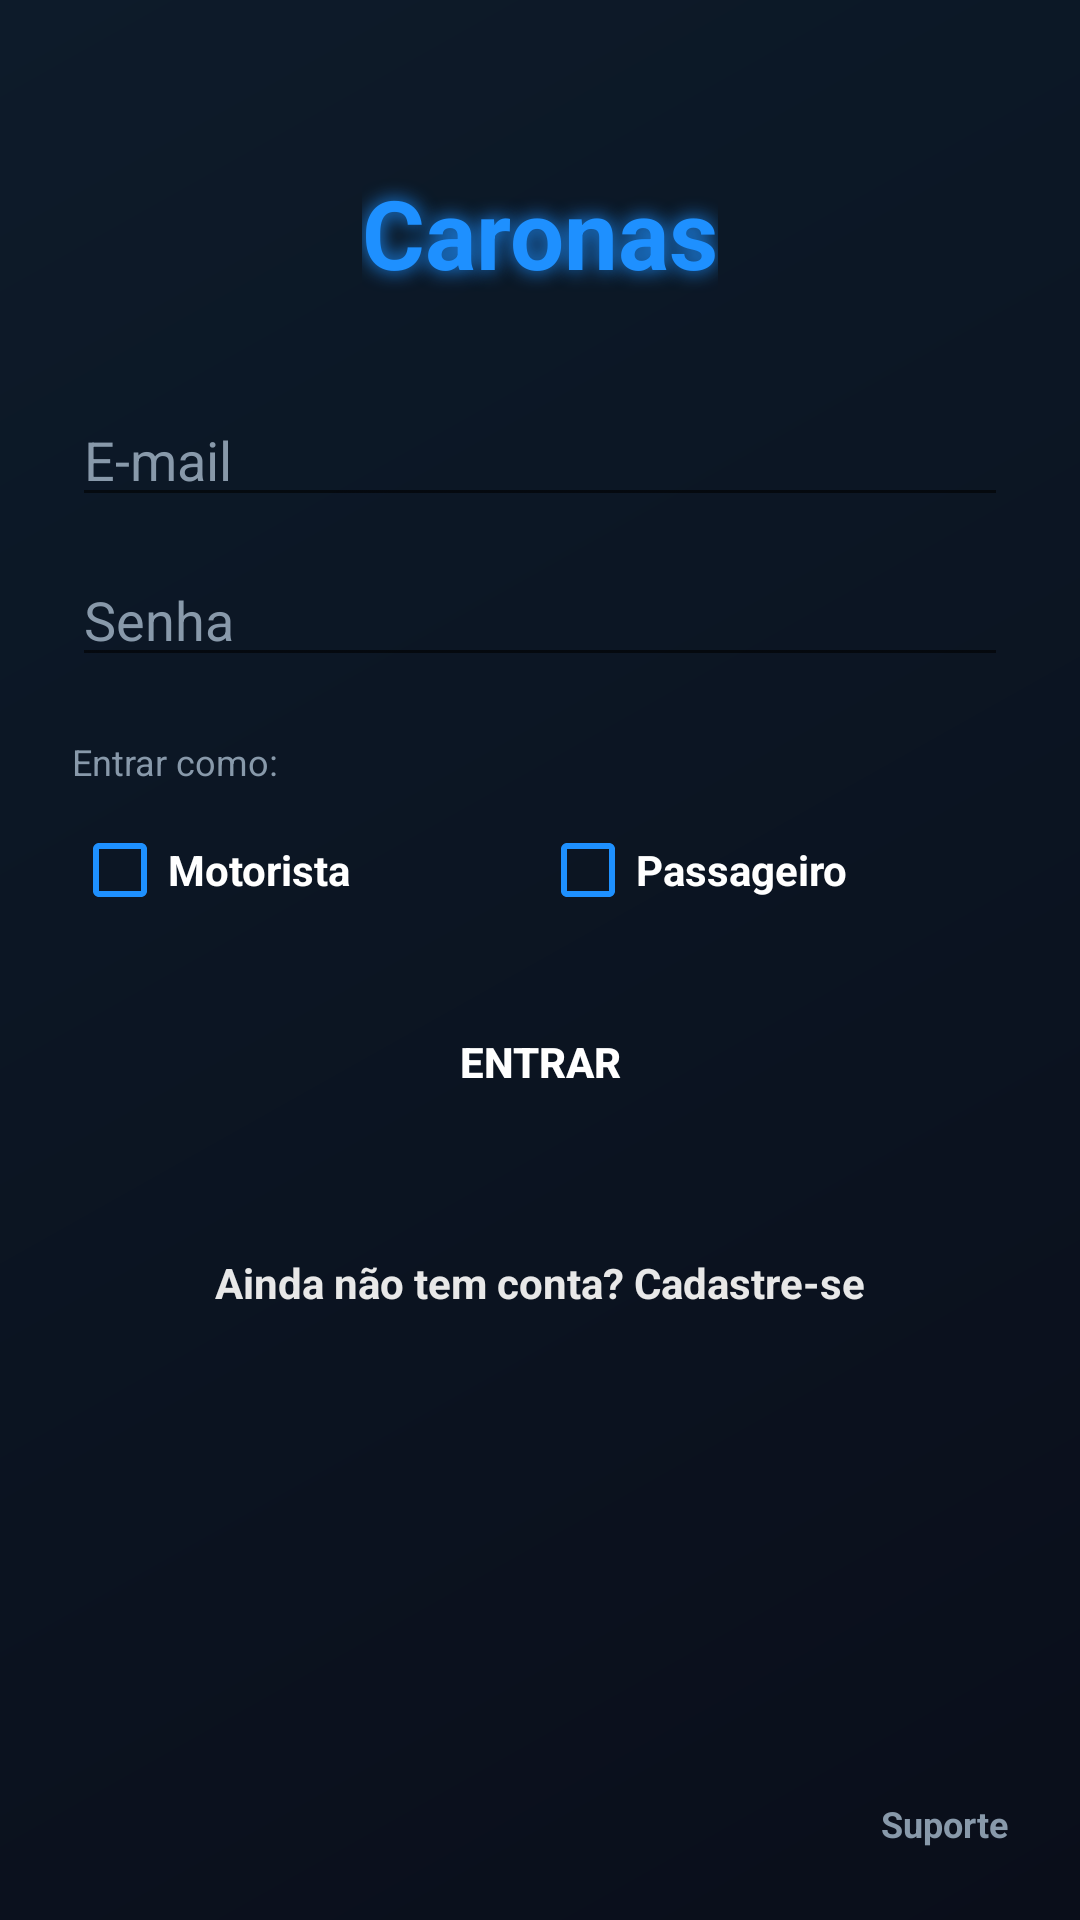

Here is an Android app screen rendered from its layout file. Give the layout XML and the strings, colors and styles it references.
<!-- AndroidManifest.xml: application theme Theme.Caronas -->
<!-- res/layout/activity_login_caronas.xml -->
<?xml version="1.0" encoding="utf-8"?>
<FrameLayout xmlns:android="http://schemas.android.com/apk/res/android"
    android:layout_width="match_parent"
    android:layout_height="match_parent"
    android:background="@drawable/bg_fundo_caronas">

<ScrollView
    android:id="@+id/scrollRoot"
    android:layout_width="match_parent"
    android:layout_height="match_parent"
    android:clipToPadding="false">

    <LinearLayout
        android:layout_width="match_parent"
        android:layout_height="wrap_content"
        android:orientation="vertical"
        android:gravity="center_horizontal"
        android:padding="24dp"
        android:minHeight="500dp">

        <TextView
            android:layout_width="wrap_content"
            android:layout_height="wrap_content"
            android:text="@string/login_titulo"
            android:textColor="#1E90FF"
            android:textSize="32sp"
            android:textStyle="bold"
            android:shadowColor="#1E90FF"
            android:shadowDx="0"
            android:shadowDy="0"
            android:shadowRadius="16"
            android:layout_marginTop="32dp"
            android:layout_marginBottom="32dp" />

        <EditText
            android:id="@+id/etEmail"
            android:layout_width="match_parent"
            android:layout_height="wrap_content"
            android:hint="@string/login_email"
            android:textColor="#FFFFFF"
            android:textColorHint="#8899AA"
            android:inputType="textEmailAddress"
            android:layout_marginBottom="12dp" />

        <EditText
            android:id="@+id/etSenha"
            android:layout_width="match_parent"
            android:layout_height="wrap_content"
            android:hint="@string/login_senha"
            android:textColor="#FFFFFF"
            android:textColorHint="#8899AA"
            android:inputType="textPassword"
            android:layout_marginBottom="20dp" />

        <TextView
            android:layout_width="match_parent"
            android:layout_height="wrap_content"
            android:text="@string/login_entrar_como"
            android:textColor="#8899AA"
            android:textSize="12sp"
            android:layout_marginBottom="4dp" />

        <LinearLayout
            android:layout_width="match_parent"
            android:layout_height="wrap_content"
            android:orientation="horizontal"
            android:layout_marginBottom="16dp">

            <CheckBox
                android:id="@+id/cbLoginMotorista"
                android:layout_width="0dp"
                android:layout_height="wrap_content"
                android:layout_weight="1"
                android:text="@string/tela_papel_motorista"
                android:textColor="#FFFFFF"
                android:textStyle="bold"
                android:buttonTint="#1E90FF" />

            <CheckBox
                android:id="@+id/cbLoginPassageiro"
                android:layout_width="0dp"
                android:layout_height="wrap_content"
                android:layout_weight="1"
                android:text="@string/tela_papel_passageiro"
                android:textColor="#FFFFFF"
                android:textStyle="bold"
                android:buttonTint="#1E90FF" />

        </LinearLayout>

        <Button
            android:id="@+id/btnEntrar"
            android:layout_width="match_parent"
            android:layout_height="wrap_content"
            android:text="@string/login_botao_entrar"
            android:textColor="#FFFFFF"
            android:textStyle="bold"
            android:background="@drawable/botao_azul_neon"
            android:layout_marginBottom="16dp" />

        <ProgressBar
            android:id="@+id/progressBar"
            android:layout_width="wrap_content"
            android:layout_height="wrap_content"
            android:visibility="gone"
            android:layout_marginBottom="16dp" />

        <TextView
            android:id="@+id/tvCriarConta"
            android:layout_width="wrap_content"
            android:layout_height="wrap_content"
            android:text="@string/login_criar_conta"
            android:textColor="#E8E8E8"
            android:textStyle="bold"
            android:padding="8dp"
            android:layout_marginTop="16dp"
            android:clickable="true"
            android:focusable="true" />

    </LinearLayout>
</ScrollView>

    <TextView
        android:id="@+id/tvSuporte"
        android:layout_width="wrap_content"
        android:layout_height="wrap_content"
        android:layout_gravity="bottom|end"
        android:layout_margin="16dp"
        android:text="@string/login_suporte"
        android:textColor="#8899AA"
        android:textSize="12sp"
        android:textStyle="bold"
        android:padding="8dp"
        android:clickable="true"
        android:focusable="true" />

</FrameLayout>
<!-- resources referenced by this layout -->
<resources>
  <!-- drawable bg_fundo_caronas (drawable) -->
  <?xml version="1.0" encoding="utf-8"?>
  <shape xmlns:android="http://schemas.android.com/apk/res/android">
      <gradient
          android:startColor="#0A0E1A"
          android:endColor="#0D1B2A"
          android:angle="135" />
  </shape>
  <string name="login_botao_entrar">Entrar</string>
  <string name="login_criar_conta">Ainda não tem conta? Cadastre-se</string>
  <string name="login_email">E-mail</string>
  <string name="login_entrar_como">Entrar como:</string>
  <string name="login_senha">Senha</string>
  <string name="login_suporte">Suporte</string>
  <string name="login_titulo">Caronas</string>
  <string name="tela_papel_motorista">Motorista</string>
  <string name="tela_papel_passageiro">Passageiro</string>
  <style name="Theme.Caronas" parent="Theme.MaterialComponents.DayNight.NoActionBar">
          <item name="colorPrimary">@color/azul_neon</item>
          <item name="colorPrimaryVariant">@color/azul_neon_escuro</item>
          <item name="colorOnPrimary">@color/white</item>
          <item name="colorSecondary">@color/azul_neon</item>
          <item name="colorSecondaryVariant">@color/azul_neon_escuro</item>
          <item name="colorOnSecondary">@color/white</item>
          <item name="android:statusBarColor">@color/fundo_escuro</item>
          <item name="android:windowBackground">@color/fundo_escuro</item>
      </style>
  <color name="azul_neon">#1E90FF</color>
  <color name="azul_neon_escuro">#0D47A1</color>
  <color name="white">#FFFFFFFF</color>
  <color name="fundo_escuro">#0A0E1A</color>
</resources>
